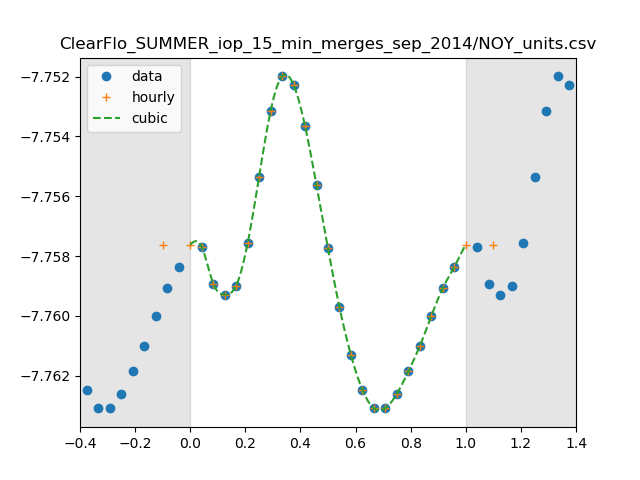

The table this chart was drawn from, first rows:
0, 1.750176881316443e-08
1, 1.747092409235427e-08
2, 1.7421171102056776e-08
3, 1.7406401260504522e-08
4, 1.741820583925543e-08
5, 1.747546184149601e-08
6, 1.7565119312494784e-08
7, 1.7654354669338776e-08
8, 1.770183088970895e-08
9, 1.769013186994417e-08
10, 1.7633984249730293e-08
11, 1.7553530616369897e-08
12, 1.7468458184723534e-08
13, 1.7389402762824343e-08
14, 1.732549450457471e-08
15, 1.727903033458501e-08
16, 1.7254508786454696e-08
17, 1.725478090493114e-08
18, 1.7273965369901828e-08
19, 1.730360558748836e-08
20, 1.7337801952547844e-08
21, 1.737767079175322e-08
22, 1.741521997398854e-08
23, 1.744359372671701e-08
